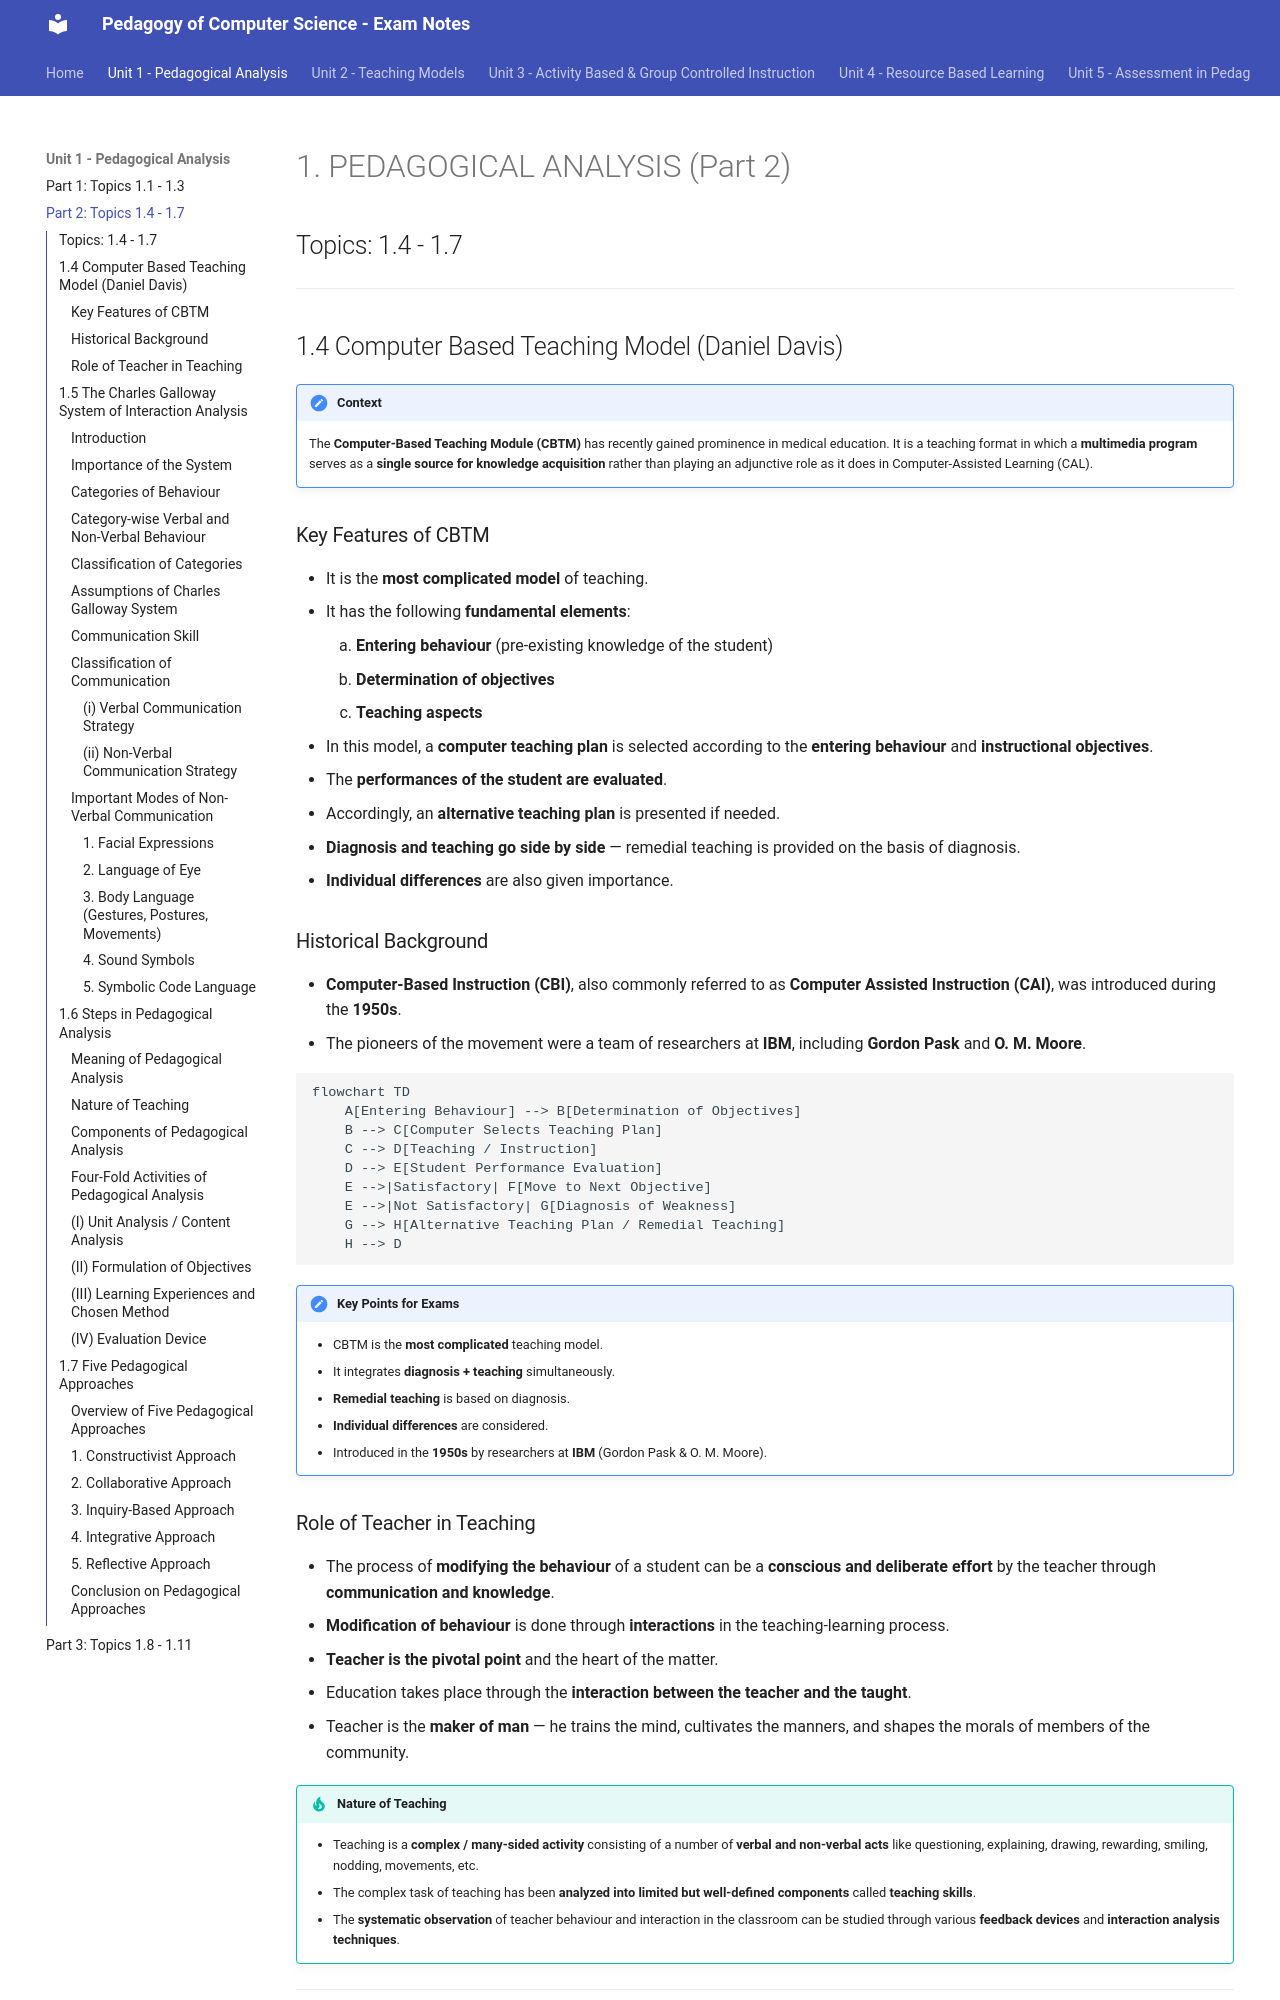

repository: praveen-hari/computer · page: unit1/2-pedagogical-analysis-part2/index.html · generator: mkdocs

# 1. PEDAGOGICAL ANALYSIS (Part 2)
## Topics: 1.4 - 1.7

---

## 1.4 Computer Based Teaching Model (Daniel Davis)

!!! note "Context"
    The **Computer-Based Teaching Module (CBTM)** has recently gained prominence in medical education. It is a teaching format in which a **multimedia program** serves as a **single source for knowledge acquisition** rather than playing an adjunctive role as it does in Computer-Assisted Learning (CAL).

### Key Features of CBTM

- It is the **most complicated model** of teaching.
- It has the following **fundamental elements**:
    1. **Entering behaviour** (pre-existing knowledge of the student)
    2. **Determination of objectives**
    3. **Teaching aspects**
- In this model, a **computer teaching plan** is selected according to the **entering behaviour** and **instructional objectives**.
- The **performances of the student are evaluated**.
- Accordingly, an **alternative teaching plan** is presented if needed.
- **Diagnosis and teaching go side by side** — remedial teaching is provided on the basis of diagnosis.
- **Individual differences** are also given importance.

### Historical Background

- **Computer-Based Instruction (CBI)**, also commonly referred to as **Computer Assisted Instruction (CAI)**, was introduced during the **1950s**.
- The pioneers of the movement were a team of researchers at **IBM**, including **Gordon Pask** and **O. M. Moore**.

```mermaid
flowchart TD
    A[Entering Behaviour] --> B[Determination of Objectives]
    B --> C[Computer Selects Teaching Plan]
    C --> D[Teaching / Instruction]
    D --> E[Student Performance Evaluation]
    E -->|Satisfactory| F[Move to Next Objective]
    E -->|Not Satisfactory| G[Diagnosis of Weakness]
    G --> H[Alternative Teaching Plan / Remedial Teaching]
    H --> D
```

!!! important "Key Points for Exams"
    - CBTM is the **most complicated** teaching model.
    - It integrates **diagnosis + teaching** simultaneously.
    - **Remedial teaching** is based on diagnosis.
    - **Individual differences** are considered.
    - Introduced in the **1950s** by researchers at **IBM** (Gordon Pask & O. M. Moore).

### Role of Teacher in Teaching

- The process of **modifying the behaviour** of a student can be a **conscious and deliberate effort** by the teacher through **communication and knowledge**.
- **Modification of behaviour** is done through **interactions** in the teaching-learning process.
- **Teacher is the pivotal point** and the heart of the matter.
- Education takes place through the **interaction between the teacher and the taught**.
- Teacher is the **maker of man** — he trains the mind, cultivates the manners, and shapes the morals of members of the community.

!!! tip "Nature of Teaching"
    - Teaching is a **complex / many-sided activity** consisting of a number of **verbal and non-verbal acts** like questioning, explaining, drawing, rewarding, smiling, nodding, movements, etc.
    - The complex task of teaching has been **analyzed into limited but well-defined components** called **teaching skills**.
    - The **systematic observation** of teacher behaviour and interaction in the classroom can be studied through various **feedback devices** and **interaction analysis techniques**.

---

## 1.5 The Charles Galloway System of Interaction Analysis
